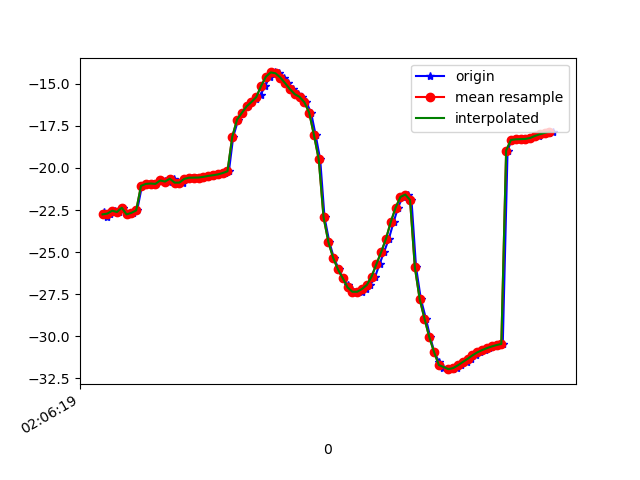

The data file committed next to this chart (first rows):
1618193179947, 888842887416204, -22.60799, 28.229305, -20.017868
1618193179958, 888842906646974, -22.91, 29.08, -20.26
1618193179970, 888842925877744, -22.71, 28.65, -20.04
1618193179990, 888842945108514, -22.54, 29.07, -19.48
1618193180008, 888842964339284, -22.62, 28.87, -19.89
1618193180027, 888842983570054, -22.36, 28.62, -19.66
1618193180046, 888843002800824, -22.76, 29.51, -20.04
1618193180066, 888843022031594, -22.67, 29.05, -19.93
1618193180084, 888843041262364, -22.53, 29.13, -19.5
1618193180104, 888843060493134, -21.07, 28.78, -20.88
1618193180121, 888843079723904, -20.95, 29.16, -19.93
1618193180151, 888843098954674, -20.93, 29.63, -19.51
1618193180161, 888843118185444, -20.95, 29.67, -19.93
1618193180180, 888843137416214, -20.7, 29.5, -19.27
1618193180199, 888843156646984, -20.79, 30.49, -19.03
1618193180217, 888843175877754, -20.81, 30.16, -19.17
1618193180237, 888843195108524, -20.64, 29.83, -18.6
1618193180256, 888843214339294, -20.88, 30.69, -18.28
1618193180275, 888843233570064, -20.87, 30.51, -18.54
1618193180295, 888843252800834, -20.65, 30.32, -17.87
1618193180314, 888843272031604, -20.58, 30.15, -17.64
1618193180331, 888843291262374, -20.58, 30.18, -17.33
1618193180351, 888843310493144, -20.57, 30.12, -17.12
1618193180369, 888843329723914, -20.53, 30.1, -16.96
1618193180394, 888843348954684, -20.48, 30.02, -16.84
1618193180408, 888843368185454, -20.44, 29.8, -16.69
1618193180427, 888843387416224, -20.39, 29.39, -16.6
1618193180448, 888843406646994, -20.31, 28.83, -16.6
1618193180466, 888843425877764, -20.2, 28.16, -16.79
1618193180484, 888843445108534, -18.15, 27.88, -18.6
1618193180505, 888843464339304, -17.13, 26.3, -17.62
1618193180520, 888843483570074, -16.73, 24.92, -18.61
1618193180544, 888843502800844, -16.35, 23.02, -19.97
1618193180560, 888843522031614, -16.09, 20.65, -21.78
1618193180580, 888843541262384, -15.93, 18.17, -24.17
1618193180598, 888843560493154, -15.66, 16.04, -27.12
1618193180617, 888843579723924, -15.14, 14.28, -30.57
1618193180636, 888843598954694, -14.59, 12.37, -34.3
1618193180656, 888843618185464, -14.34, 10, -38.07
1618193180673, 888843637416234, -14.39, 7.361, -41.81
1618193180695, 888843656647004, -14.64, 4.721, -45.51
1618193180713, 888843675877774, -14.97, 2.3, -49.13
1618193180732, 888843695108544, -15.33, 0.2699, -52.7
1618193180752, 888843714339314, -15.62, -1.347, -56.21
1618193180770, 888843733570084, -15.79, -2.629, -59.57
1618193180788, 888843752800854, -16.1, -3.731, -62.77
1618193180808, 888843772031624, -16.72, -4.693, -65.72
1618193180827, 888843791262394, -18.04, -5.633, -68.93
1618193180846, 888843810493164, -19.5, -7.071, -72.16
1618193180864, 888843829723934, -22.93, -12.62, -76.36
1618193180884, 888843848954704, -24.4, -9.575, -77.25
1618193180903, 888843868185474, -25.34, -10.69, -79.09
1618193180924, 888843887416244, -26.03, -11.58, -80.49
1618193180940, 888843906647014, -26.55, -12.19, -81.35
1618193180960, 888843925877784, -26.96, -12.68, -81.65
1618193180979, 888843945108554, -27.22, -13.1, -81.38
1618193180998, 888843964339324, -27.35, -13.43, -80.63
1618193181018, 888843983570094, -27.35, -13.52, -79.46
1618193181035, 888844002800864, -27.19, -13.26, -77.89
1618193181055, 888844022031634, -26.95, -12.64, -75.93
1618193181075, 888844041262404, -26.45, -11.74, -73.47
... 38 more rows
